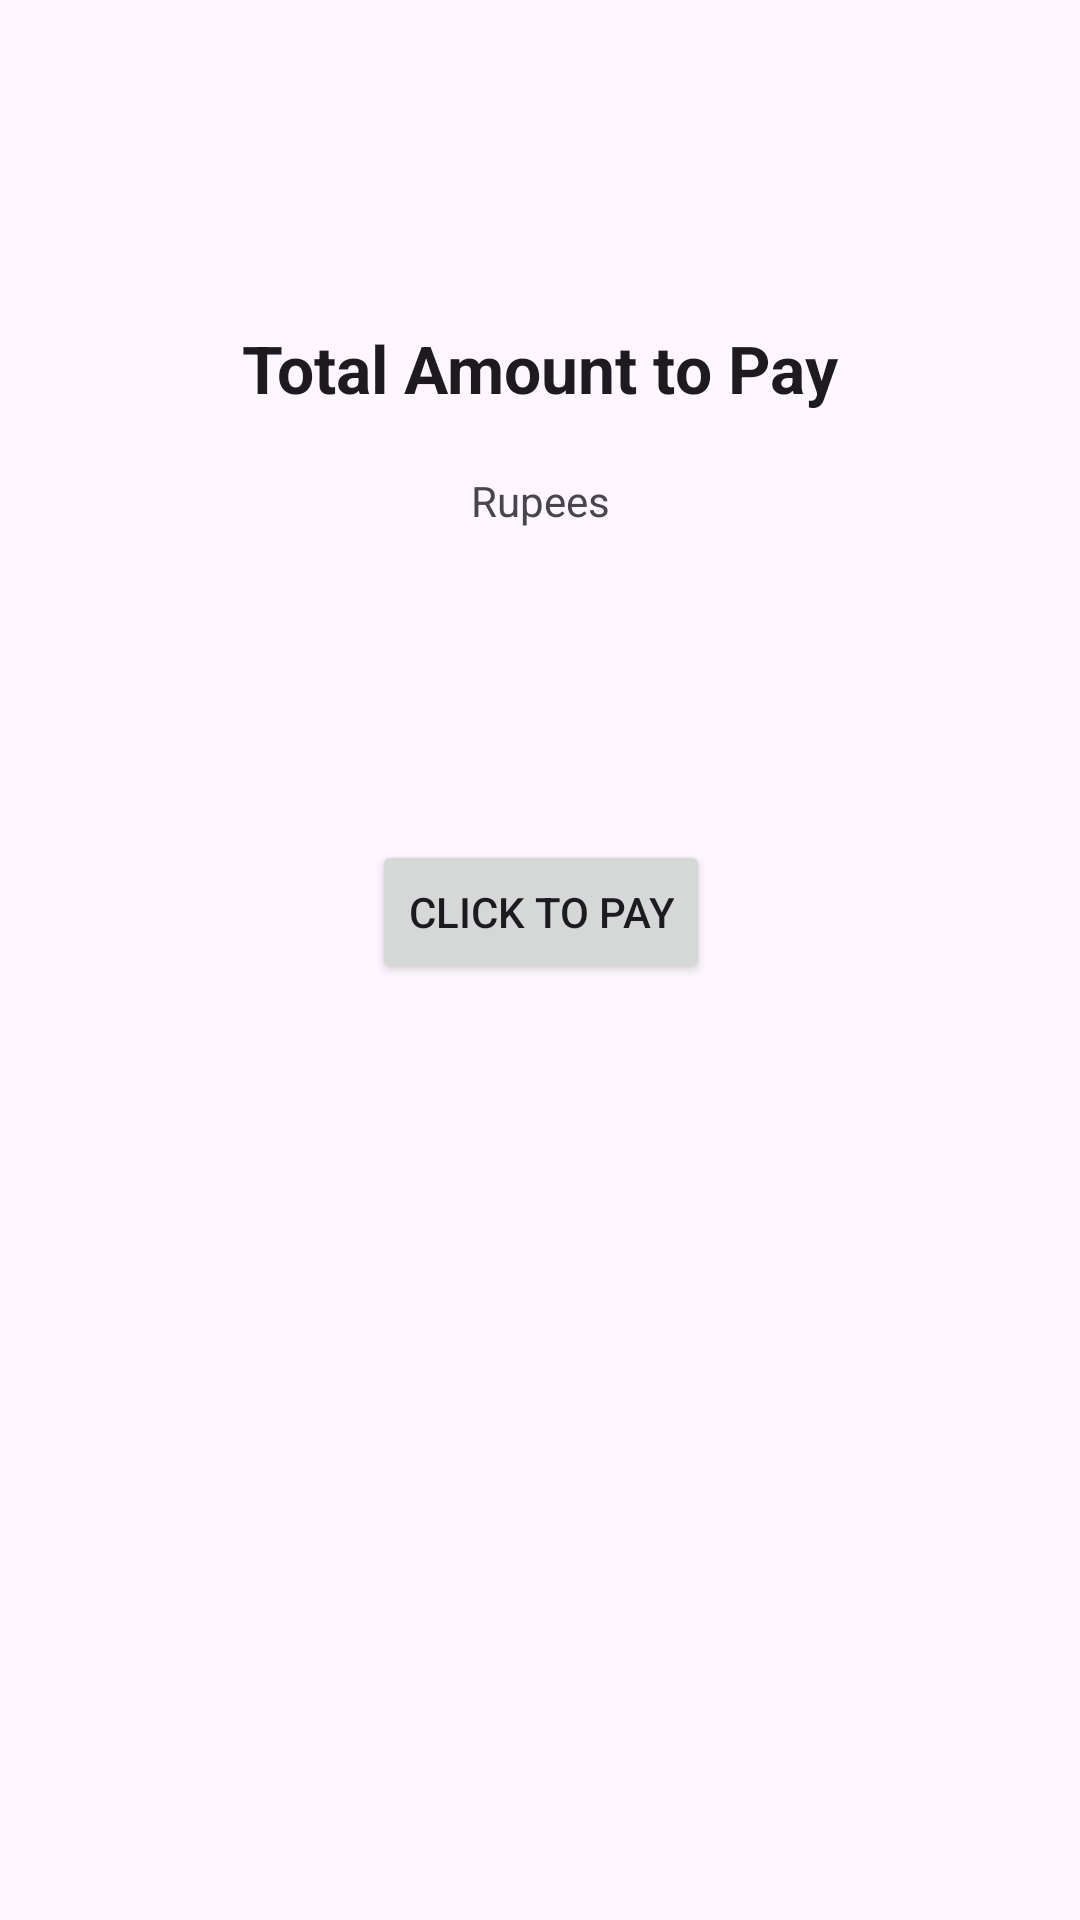

The Android layout XML behind this screen, and the referenced resources:
<!-- AndroidManifest.xml: application theme Theme.PaperMenu -->
<!-- res/layout/fragment_pay.xml -->
<?xml version="1.0" encoding="utf-8"?>
<androidx.constraintlayout.widget.ConstraintLayout xmlns:android="http://schemas.android.com/apk/res/android"
    xmlns:app="http://schemas.android.com/apk/res-auto"
    xmlns:tools="http://schemas.android.com/tools"
    android:layout_width="match_parent"
    android:layout_height="match_parent"
    tools:context=".ui.pay.PayFragment">

    <TextView
        android:id="@+id/amountPayable"
        android:layout_width="187dp"
        android:layout_height="0dp"
        android:textAlignment="center"
        android:textAppearance="@style/TextAppearance.AppCompat.Display3"
        android:textStyle="bold"
        app:layout_constraintEnd_toEndOf="parent"
        app:layout_constraintStart_toStartOf="parent"
        app:layout_constraintTop_toBottomOf="@+id/textView7"
        tools:text="200.00" />

    <TextView
        android:id="@+id/textView6"
        android:layout_width="wrap_content"
        android:layout_height="wrap_content"
        android:layout_marginTop="108dp"
        android:text="Total Amount to Pay"
        android:textAppearance="@style/TextAppearance.AppCompat.Large"
        android:textStyle="bold"
        app:layout_constraintEnd_toEndOf="parent"
        app:layout_constraintStart_toStartOf="parent"
        app:layout_constraintTop_toTopOf="parent" />

    <Button
        android:id="@+id/btnUpi"
        android:layout_width="wrap_content"
        android:layout_height="wrap_content"
        android:layout_marginTop="29dp"
        android:text="Click to pay"
        app:layout_constraintEnd_toEndOf="@+id/amountPayable"
        app:layout_constraintStart_toStartOf="@+id/amountPayable"
        app:layout_constraintTop_toBottomOf="@+id/amountPayable" />

    <TextView
        android:id="@+id/textView7"
        android:layout_width="wrap_content"
        android:layout_height="wrap_content"
        android:layout_marginTop="20dp"
        android:text="Rupees"
        app:layout_constraintEnd_toEndOf="@+id/amountPayable"
        app:layout_constraintStart_toStartOf="@+id/amountPayable"
        app:layout_constraintTop_toBottomOf="@+id/textView6" />
</androidx.constraintlayout.widget.ConstraintLayout>
<!-- resources referenced by this layout -->
<resources>
  <style name="Theme.PaperMenu" parent="Theme.Material3.DayNight.NoActionBar">
          
          <item name="colorPrimary">@color/purple_500</item>
          <item name="colorPrimaryVariant">@color/purple_700</item>
          <item name="colorOnPrimary">@color/white</item>
          
          <item name="colorSecondary">@color/teal_200</item>
          <item name="colorSecondaryVariant">@color/teal_700</item>
          <item name="colorOnSecondary">@color/black</item>
          
          <item name="android:statusBarColor" tools:targetApi="l">?attr/colorPrimaryVariant</item>
          
      </style>
  <!-- not gathered from this repository: default colours our renderer supplied (Android Studio template values) -->
  <color name="purple_500">#FF6200EE</color>
  <color name="purple_700">#FF3700B3</color>
  <color name="teal_200">#FF03DAC5</color>
  <color name="teal_700">#FF018786</color>
  <color name="black">#FF000000</color>
  <color name="white">#FFFFFFFF</color>
</resources>
